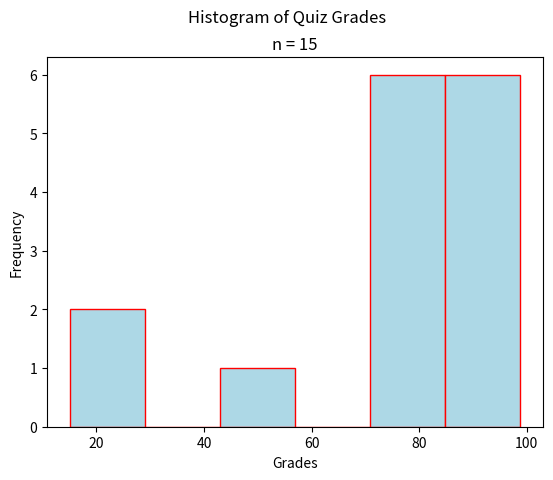

Write Python code to recreate this figure.
"""
Skewed Left Histogram
=====================
[redacted]
-----------
Some Point In The Distant Past
******************************

This script will generate a histogram for a sample of quiz grades.

.. note:: 

    This script is written to run in a `Continuous Integration Pipeline <https://about.gitlab.com/topics/ci-cd/>`_. It is used to render images for the `AP Stats Bishop Walsh website <https://bishopwalshmath.org>`_. In other words, it is running in an environment without a desktop. Read comments below for more information on running it on your computer. 
"""

##################################################################################
###                           IMPORT LIBRARIES                                 ###
##################################################################################

import matplotlib

## NOTE: How-To: Run This Script On Your Computer
#
# To render the website, I have to use a "headless" backend to generate the images. 
# If you want to run this script on your computer, comment out the following line 
# with the "#" you see appended to each line of this comment:

matplotlib.use('agg')

# And uncomment this line: 

# matplotlib.use('tkagg')

import matplotlib.pyplot as plt
import random as rand

##################################################################################
###                                SCRIPT                                      ###
##################################################################################

# Create New Figures and Axes
fig, axs = plt.subplots()

# Generate Data
# NOTE: You can add the contents of lists together with "+"
data = ( 
    [ rand.randint(1, 50) for _ in range(2) ] + # generate some random F's, 0 - 49
    [ 9*rand.random() + 50 for _ in range(1) ] + # generate some random E's, 50 - 59 
    [ 9*rand.random() + 60 for _ in range(0) ] + # generate some random D's, 60 -69
    [ 9*rand.random() + 70 for _ in range(3) ] + # generate some random C's, 70- 79
    [ 9*rand.random() + 80 for _ in range(6) ] + # generate some random B's, 80 - 89
    [ 10*rand.random() + 90 for _ in range(3) ] # generate some random A's, 90 - 100
)

# Label everything
plt.suptitle("Histogram of Quiz Grades")
plt.title(f"n = {len(data)}")
axs.set_xlabel("Grades")
axs.set_ylabel("Frequency")

# Generate and output
axs.hist(data, 6, align='mid', color="lightblue", ec="red")
plt.show()